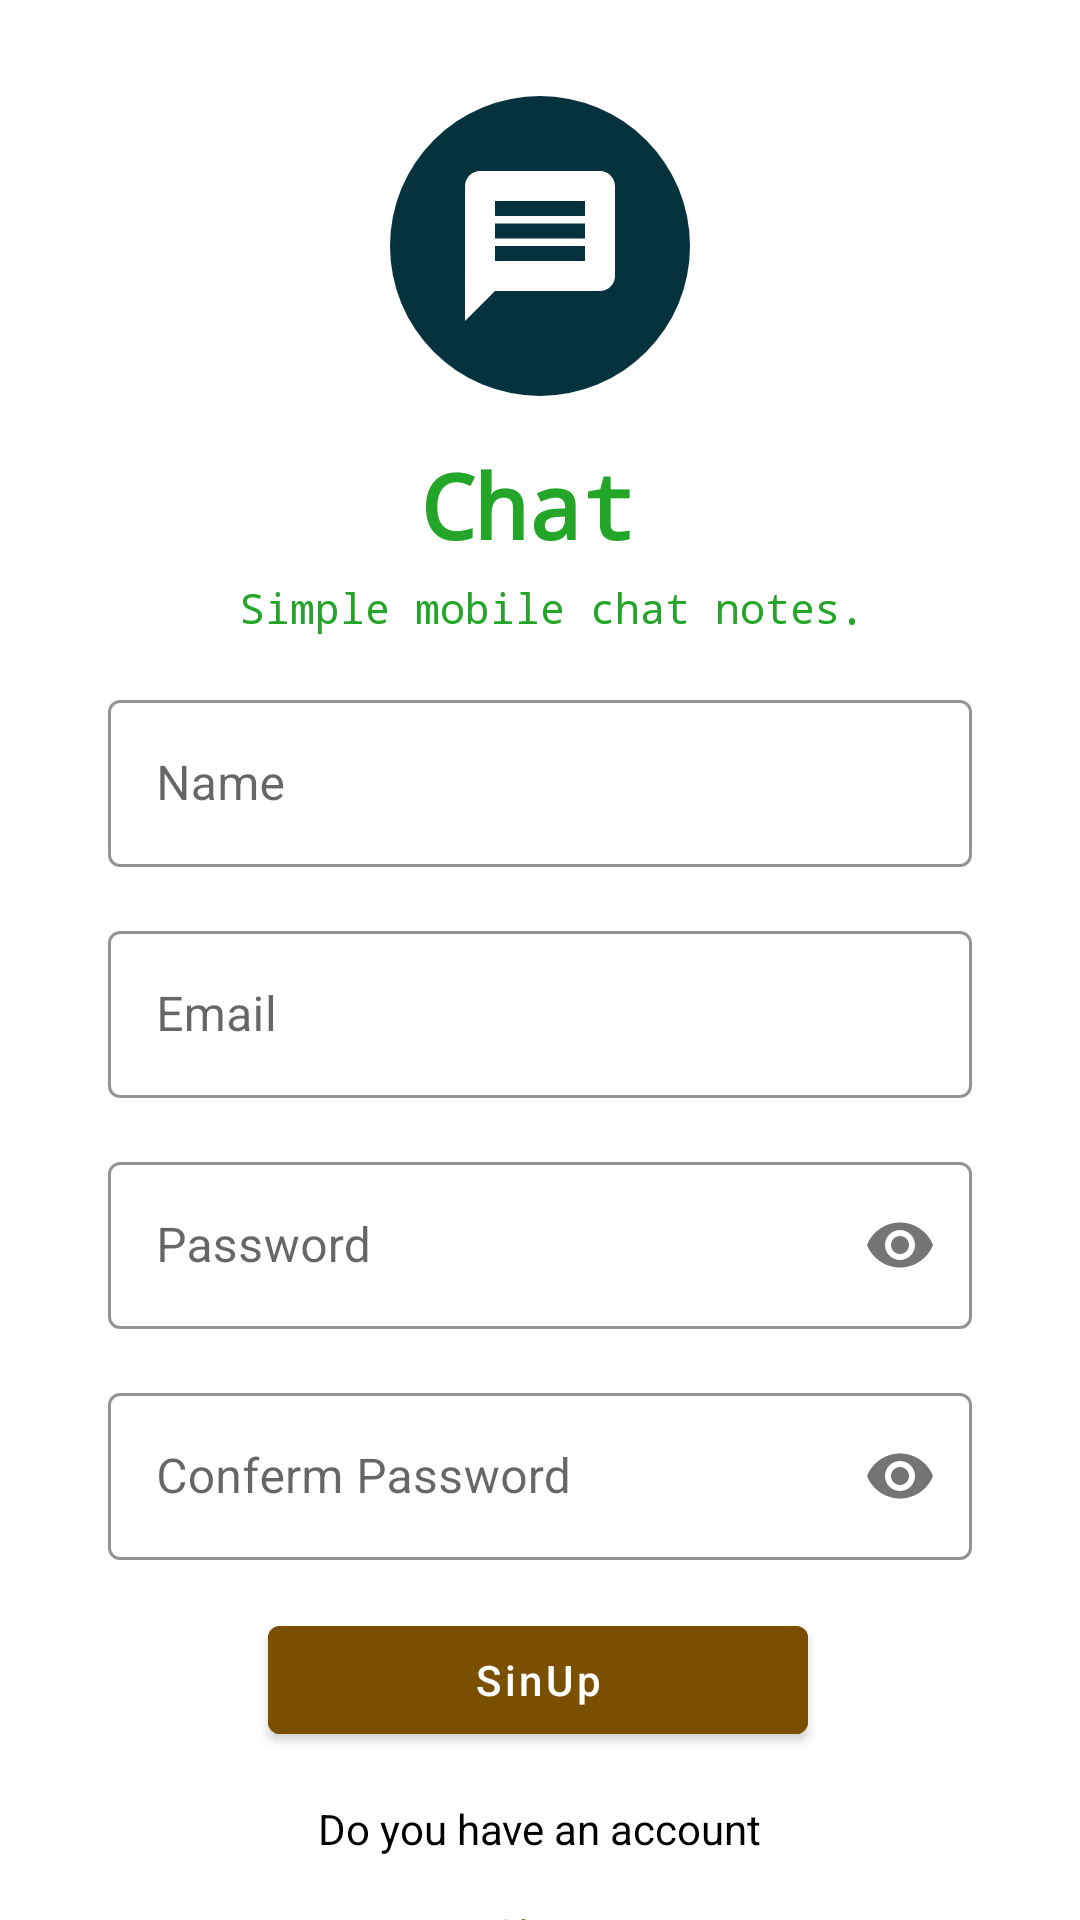

Here is an Android app screen rendered from its layout file. Give the layout XML and the strings, colors and styles it references.
<!-- AndroidManifest.xml: application theme Theme.ProjectM -->
<!-- res/layout/fragment_sign_up.xml -->
<?xml version="1.0" encoding="utf-8"?>
<layout xmlns:android="http://schemas.android.com/apk/res/android"
    xmlns:app="http://schemas.android.com/apk/res-auto">

    <data>

    </data>

    <androidx.constraintlayout.widget.ConstraintLayout
        android:layout_width="match_parent"
        android:layout_height="match_parent">


        <ImageView

            android:id="@+id/view"
            android:layout_width="100dp"
            android:layout_height="100dp"
            android:layout_marginTop="32dp"
            android:background="@drawable/bg_letter"
            android:backgroundTint="@color/blue_100"
            android:padding="20dp"
            android:src="@drawable/ic_message"
            app:layout_constraintEnd_toEndOf="parent"
            app:layout_constraintHeight_percent="0.3"
            app:layout_constraintStart_toStartOf="parent"
            app:layout_constraintTop_toTopOf="parent" />

        <TextView
            android:id="@+id/textView7"
            android:layout_width="wrap_content"
            android:layout_height="wrap_content"
            android:layout_marginTop="16dp"
            android:fontFamily="monospace"
            android:lineHeight="24sp"
            android:gravity="center"
            android:text="@string/chat_nsimple_mobile_chat_notes"
            android:textColor="@color/text_title"
            app:layout_constraintEnd_toEndOf="parent"
            app:layout_constraintStart_toStartOf="parent"
            app:layout_constraintTop_toBottomOf="@+id/view" />

        <com.google.android.material.textfield.TextInputLayout
            android:id="@+id/textInputLayout"
            style="@style/Widget.MaterialComponents.TextInputLayout.OutlinedBox"
            android:layout_width="0dp"
            android:layout_height="wrap_content"
            android:layout_marginTop="16dp"
            android:hint="@string/name"
            app:boxStrokeColor="@color/box_input_text_color"
            app:hintTextColor="@color/box_input_text_color"
            app:layout_constraintEnd_toEndOf="parent"
            app:layout_constraintStart_toStartOf="parent"
            app:layout_constraintTop_toBottomOf="@+id/textView7"
            app:layout_constraintWidth_percent="0.8">

            <com.google.android.material.textfield.TextInputEditText
                android:id="@+id/txtName"
                android:layout_width="match_parent"
                android:layout_height="match_parent"
                android:inputType="textPersonName"
                android:maxLines="1" />
        </com.google.android.material.textfield.TextInputLayout>


        <com.google.android.material.textfield.TextInputLayout
            android:id="@+id/textInputLayout3"
            style="@style/Widget.MaterialComponents.TextInputLayout.OutlinedBox"
            android:layout_width="0dp"
            android:layout_height="wrap_content"
            android:layout_marginTop="16dp"
            android:hint="@string/email"
            app:boxStrokeColor="@color/box_input_text_color"
            app:hintTextColor="@color/box_input_text_color"
            app:layout_constraintEnd_toEndOf="parent"
            app:layout_constraintStart_toStartOf="parent"
            app:layout_constraintTop_toBottomOf="@+id/textInputLayout"
            app:layout_constraintWidth_percent="0.8">

            <com.google.android.material.textfield.TextInputEditText
                android:id="@+id/txtEmail"
                android:layout_width="match_parent"
                android:layout_height="match_parent"
                android:inputType="textEmailAddress"
                android:maxLines="1" />
        </com.google.android.material.textfield.TextInputLayout>

        <com.google.android.material.textfield.TextInputLayout
            android:id="@+id/textInputLayout4"
            style="@style/Widget.MaterialComponents.TextInputLayout.OutlinedBox"
            android:layout_width="0dp"
            android:layout_height="wrap_content"
            android:layout_marginTop="16dp"
            android:hint="@string/password"
            app:boxStrokeColor="@color/box_input_text_color"
            app:hintTextColor="@color/box_input_text_color"
            app:layout_constraintEnd_toEndOf="parent"
            app:layout_constraintStart_toStartOf="parent"
            app:layout_constraintTop_toBottomOf="@+id/textInputLayout3"
            app:layout_constraintWidth_percent="0.8"
            app:passwordToggleEnabled="true">

            <com.google.android.material.textfield.TextInputEditText
                android:id="@+id/txtPassword"
                android:layout_width="match_parent"
                android:layout_height="match_parent"
                android:inputType="textPassword" />
        </com.google.android.material.textfield.TextInputLayout>

        <com.google.android.material.textfield.TextInputLayout
            android:id="@+id/textInputLayout5"
            style="@style/Widget.MaterialComponents.TextInputLayout.OutlinedBox"
            android:layout_width="0dp"
            android:layout_height="wrap_content"
            android:layout_marginTop="16dp"
            android:hint="@string/password2"
            app:boxStrokeColor="@color/box_input_text_color"
            app:hintTextColor="@color/box_input_text_color"
            app:layout_constraintEnd_toEndOf="parent"
            app:layout_constraintStart_toStartOf="parent"
            app:layout_constraintTop_toBottomOf="@+id/textInputLayout4"
            app:layout_constraintWidth_percent="0.8"
            app:passwordToggleEnabled="true">

            <com.google.android.material.textfield.TextInputEditText
                android:id="@+id/txtConPassword"
                android:layout_width="match_parent"
                android:layout_height="match_parent"
                android:inputType="textPassword" />
        </com.google.android.material.textfield.TextInputLayout>

        <com.google.android.material.button.MaterialButton
            android:id="@+id/btnSinUp"
            android:layout_width="0dp"
            android:layout_height="wrap_content"
            android:layout_marginTop="16dp"
            android:backgroundTint="@color/colorOrange_100"
            android:text="@string/sinup"
            android:textAllCaps="false"
            android:textSize="@dimen/_12ssp"
            app:boxStrokeColor="@color/box_input_text_color"
            app:hintTextColor="@color/box_input_text_color"
            app:layout_constraintEnd_toEndOf="parent"
            app:layout_constraintHorizontal_bias="0.497"
            app:layout_constraintStart_toStartOf="parent"
            app:layout_constraintTop_toBottomOf="@+id/textInputLayout5"
            app:layout_constraintWidth_percent="0.5" />

        <TextView
            android:id="@+id/textView"
            android:layout_width="wrap_content"
            android:layout_height="wrap_content"
            android:layout_marginTop="16dp"
            android:text="@string/do_you_have_an_account"
            android:textColor="@color/black"
            android:textSize="@dimen/_12ssp"
            app:layout_constraintEnd_toEndOf="parent"
            app:layout_constraintStart_toStartOf="parent"
            app:layout_constraintTop_toBottomOf="@+id/btnSinUp" />

        <TextView
            android:id="@+id/bntSignIn"
            style="@style/clickableBorder"
            android:layout_width="wrap_content"
            android:layout_height="wrap_content"
            android:layout_marginTop="16dp"
            android:paddingStart="@dimen/_16sdp"
            android:paddingEnd="@dimen/_16sdp"
            android:text="@string/sigin"
            android:textColor="@color/colorOrange_100"
            android:textSize="@dimen/_20ssp"
            android:textStyle="bold"
            app:layout_constraintEnd_toEndOf="parent"
            app:layout_constraintStart_toStartOf="parent"
            app:layout_constraintTop_toBottomOf="@+id/textView" />

    </androidx.constraintlayout.widget.ConstraintLayout>
</layout>
<!-- resources referenced by this layout -->
<resources>
  <color name="black">#FF000000</color>
  <color name="blue_100">#06323D</color>
  <color name="colorOrange_100">#7A4F00</color>
  <color name="text_title">#23A628</color>
  <!-- drawable bg_letter (drawable) -->
  <?xml version="1.0" encoding="utf-8"?>
  <shape xmlns:android="http://schemas.android.com/apk/res/android"
      android:shape="oval">
  
      <solid android:color="#737373" />
  
  </shape>
  <!-- drawable ic_message (drawable) -->
  <vector xmlns:android="http://schemas.android.com/apk/res/android"
      android:width="24dp"
      android:height="24dp"
      android:viewportWidth="24"
      android:viewportHeight="24">
      <path
          android:fillColor="@color/white"
          android:pathData="M20,2L4,2c-1.1,0 -1.99,0.9 -1.99,2L2,22l4,-4h14c1.1,0 2,-0.9 2,-2L22,4c0,-1.1 -0.9,-2 -2,-2zM18,14L6,14v-2h12v2zM18,11L6,11L6,9h12v2zM18,8L6,8L6,6h12v2z" />
  </vector>
  <string name="chat_nsimple_mobile_chat_notes"><font size="30"><b>Chat</b></font> \n Simple mobile chat notes.</string>
  <string name="do_you_have_an_account">Do you have an account</string>
  <string name="email">Email</string>
  <string name="name">Name</string>
  <string name="password">Password</string>
  <string name="password2">Conferm Password</string>
  <string name="sigin">SigIn</string>
  <string name="sinup">SinUp</string>
  <style name="clickableBorder">
          <item name="android:foreground">?attr/selectableItemBackground</item>
          <item name="android:clickable">true</item>
          <item name="android:focusable">true</item>
      </style>
  <style name="Theme.ProjectM" parent="Theme.MaterialComponents.DayNight.NoActionBar">
          
          <item name="colorPrimary">@color/purple_500</item>
          <item name="colorPrimaryVariant">@color/blue_100</item>
          <item name="colorOnPrimary">@color/white</item>
          
          <item name="colorSecondary">@color/teal_200</item>
          <item name="colorSecondaryVariant">@color/teal_700</item>
          <item name="colorOnSecondary">@color/black</item>
          
          <item name="android:statusBarColor" tools:targetApi="l">?attr/colorPrimaryVariant</item>
          
  
      </style>
  <color name="white">#FFFFFFFF</color>
  <color name="purple_500">#FF6200EE</color>
  <color name="teal_200">#FF03DAC5</color>
  <color name="teal_700">#FF018786</color>
</resources>
